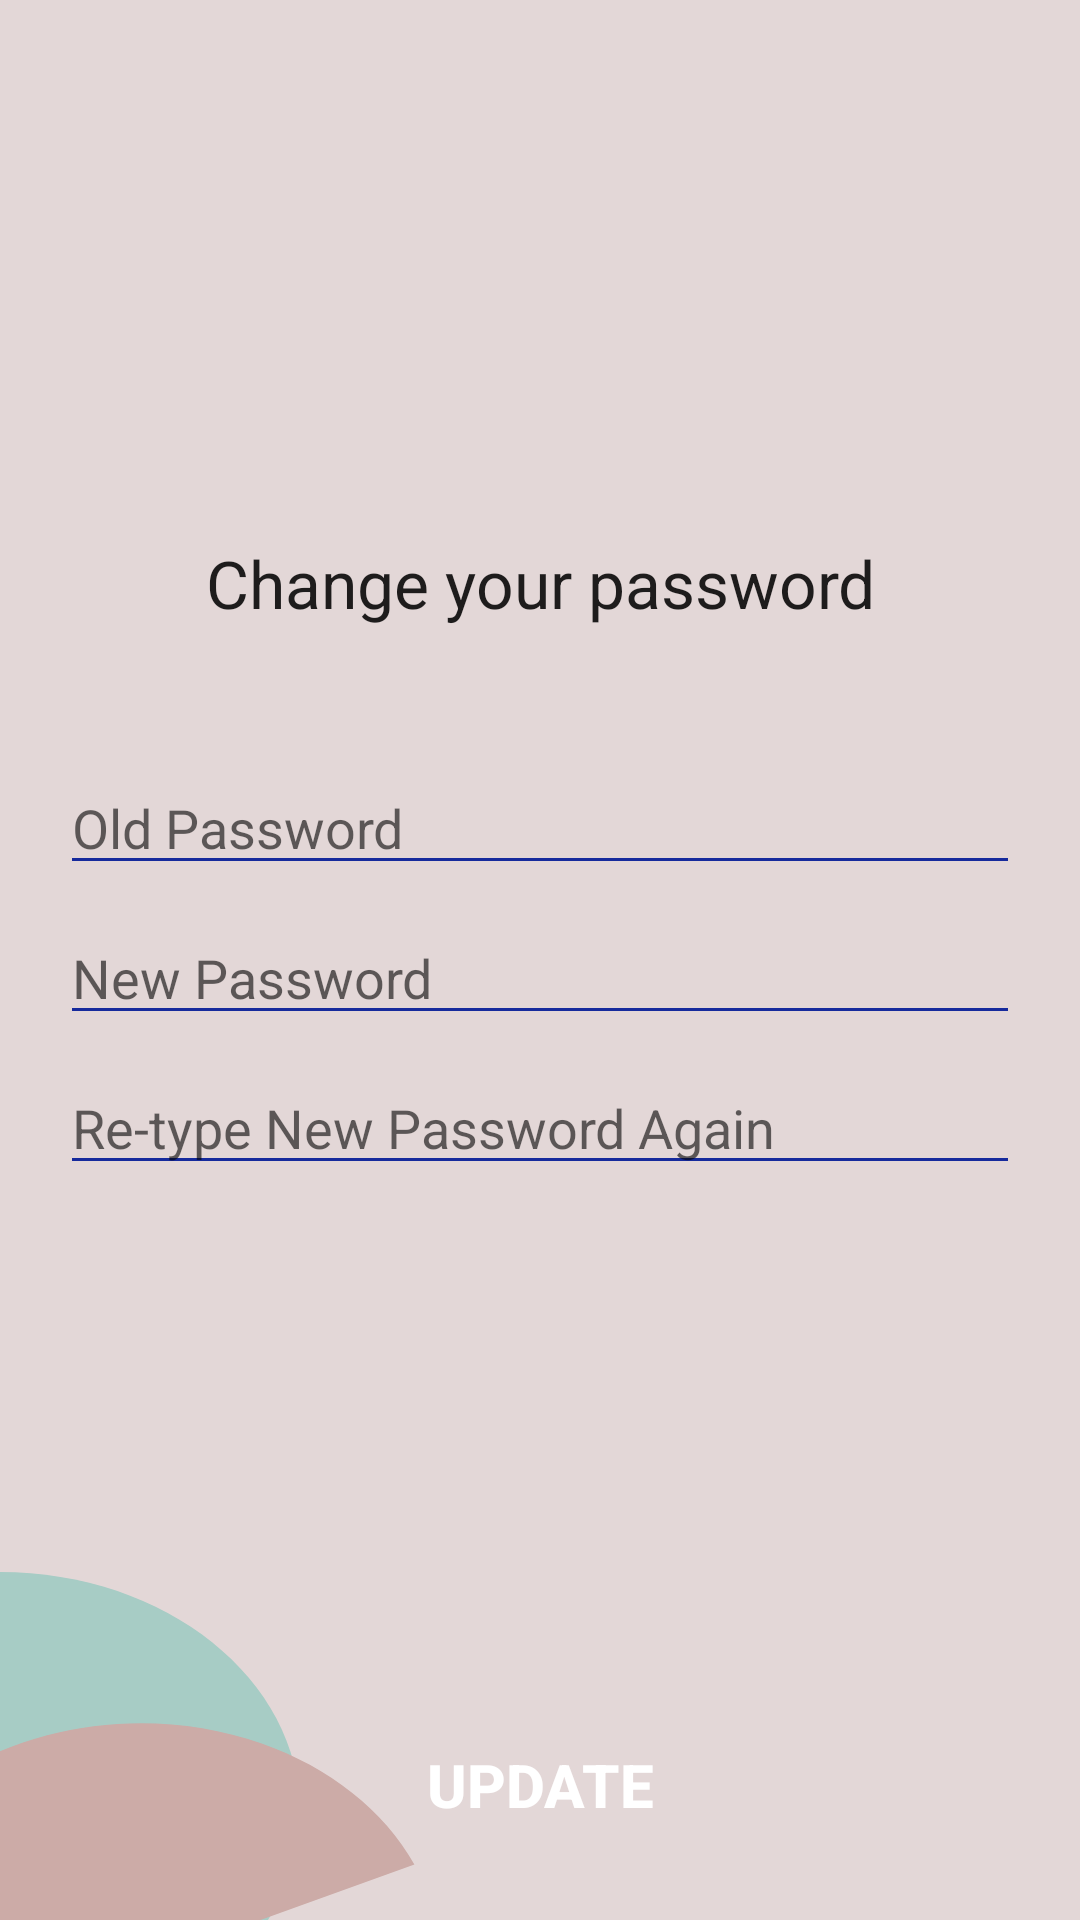

Reconstruct the res/layout file that produces this screen, plus the resources it refers to.
<!-- AndroidManifest.xml: application theme AppTheme -->
<!-- res/layout/activity_change_pass.xml -->
<?xml version="1.0" encoding="utf-8"?>
<RelativeLayout xmlns:android="http://schemas.android.com/apk/res/android"
    xmlns:app="http://schemas.android.com/apk/res-auto"
    xmlns:tools="http://schemas.android.com/tools"
    android:layout_width="match_parent"
    android:layout_height="match_parent"
    android:background="@drawable/ic_app_background"
    tools:context=".ChangePassActivity">

    <TextView
        android:layout_width="match_parent"
        android:layout_height="wrap_content"
        android:layout_above="@id/rlEditPortionHotel"
        android:layout_marginBottom="16dp"
        android:gravity="center"
        android:text="Change your password"
        android:textAppearance="@style/TextAppearance.AppCompat.Large" />

    <RelativeLayout
        android:id="@+id/rlEditPortionHotel"
        android:layout_width="match_parent"
        android:layout_height="wrap_content"
        android:layout_centerHorizontal="true"
        android:layout_centerVertical="true">


        <RelativeLayout
            android:id="@+id/textViewsHotelUppass"
            android:layout_width="match_parent"
            android:layout_height="wrap_content">

            <androidx.appcompat.widget.AppCompatEditText
                android:id="@+id/oldPasswordHotelET"
                android:layout_width="fill_parent"
                android:layout_height="40dp"
                android:layout_marginLeft="20dp"
                android:layout_marginTop="30dp"
                android:layout_marginRight="20dp"
                android:hint="Old Password"
                android:inputType="textPassword"
                android:paddingLeft="4dp"
                app:backgroundTint="@color/colorPrimary" />

            <androidx.appcompat.widget.AppCompatEditText
                android:id="@+id/newPasswordHotelET"
                android:layout_width="fill_parent"
                android:layout_height="40dp"
                android:layout_below="@+id/oldPasswordHotelET"
                android:layout_marginLeft="20dp"
                android:layout_marginTop="10dp"
                android:layout_marginRight="20dp"
                android:hint="New Password"
                android:inputType="textPassword"
                android:paddingLeft="4dp"
                app:backgroundTint="@color/colorPrimary" />

            <androidx.appcompat.widget.AppCompatEditText
                android:id="@+id/newRentPasswordHotelET"
                android:layout_width="fill_parent"
                android:layout_height="40dp"
                android:layout_below="@+id/newPasswordHotelET"
                android:layout_marginLeft="20dp"
                android:layout_marginTop="10dp"
                android:layout_marginRight="20dp"
                android:layout_marginBottom="20dp"
                android:hint="Re-type New Password Again"
                android:inputType="textPassword"
                android:paddingLeft="4dp"
                app:backgroundTint="@color/colorPrimary" />

        </RelativeLayout>

        <TextView
            android:id="@+id/message_view_Hotel_uppass"
            android:layout_width="match_parent"
            android:layout_height="wrap_content"
            android:layout_below="@+id/textViewsHotelUppass"
            android:layout_marginTop="0dp"
            android:layout_marginBottom="10dp"
            android:gravity="center"
            android:textColor="#ff0000 "
            android:textSize="16sp"
            android:visibility="gone"
            tools:text="Failure" />


        <ProgressBar
            android:id="@+id/marker_progress_uppass_Hotel"
            style="?android:attr/progressBarStyle"
            android:layout_width="60dp"
            android:layout_height="60dp"
            android:layout_below="@+id/message_view_Hotel_uppass"
            android:layout_centerHorizontal="true"
            android:layout_marginBottom="5dp"
            android:indeterminate="true"
            android:visibility="gone" />
    </RelativeLayout>

    <FrameLayout
        android:id="@+id/hotelUpPassButtonFrameLayout"
        android:layout_width="match_parent"
        android:layout_height="40dp"
        android:layout_alignParentBottom="true"
        android:layout_marginLeft="35dp"
        android:layout_marginTop="0dp"
        android:layout_marginRight="35dp"
        android:layout_marginBottom="25dp"
        android:background="@drawable/button_bg_thick"
        android:backgroundTint="@color/colorPrimary">

        <Button
            android:id="@+id/updateUpPassHotel"
            android:layout_width="fill_parent"
            android:layout_height="40dp"
            android:background="?android:attr/selectableItemBackground"
            android:text="UPDATE"
            android:textColor="#ffffff"
            android:textSize="20sp"
            android:textStyle="bold" />
    </FrameLayout>
</RelativeLayout>
<!-- resources referenced by this layout -->
<resources>
  <color name="colorPrimary">#162A9C</color>
  <!-- drawable ic_app_background (drawable) -->
  <vector xmlns:android="http://schemas.android.com/apk/res/android"
      android:width="360dp"
      android:height="800dp"
      android:viewportWidth="360"
      android:viewportHeight="800">
    <group>
      <clip-path
          android:pathData="M0,0h360v800h-360z"/>
      <path
          android:pathData="M0,0h360v800h-360z"
          android:fillColor="#E3D7D7"/>
      <path
          android:pathData="M100,755C100,810.23 55.23,855 0,855C-55.23,855 -100,810.23 -100,755C-100,699.77 -55.23,655 0,655C55.23,655 100,699.77 100,755Z"
          android:fillColor="#A7CCC5"/>
      <path
          android:pathData="M147,818C147,842.69 137.87,866.5 121.36,884.86C104.85,903.22 82.14,914.82 57.59,917.44C33.04,920.05 8.39,913.49 -11.61,899.02C-31.62,884.55 -45.56,863.19 -50.76,839.06C-55.96,814.92 -52.04,789.72 -39.77,768.3C-27.5,746.87 -7.74,730.75 15.71,723.02C39.16,715.3 64.63,716.52 87.24,726.45C109.84,736.39 127.97,754.33 138.13,776.83L47,818H147Z"
          android:fillColor="#CCABA7"/>
    </group>
  </vector>
  <style name="AppTheme" parent="Theme.AppCompat.Light.NoActionBar">
          
          <item name="colorPrimary">@color/colorPrimary</item>
          <item name="colorPrimaryDark">@color/colorPrimaryDark</item>
          <item name="colorAccent">@color/colorAccent</item>
          <item name="titleTextColor">@android:color/white</item>
      </style>
  <color name="colorPrimaryDark">#162A9C</color>
  <color name="colorAccent">#162A9C</color>
</resources>
